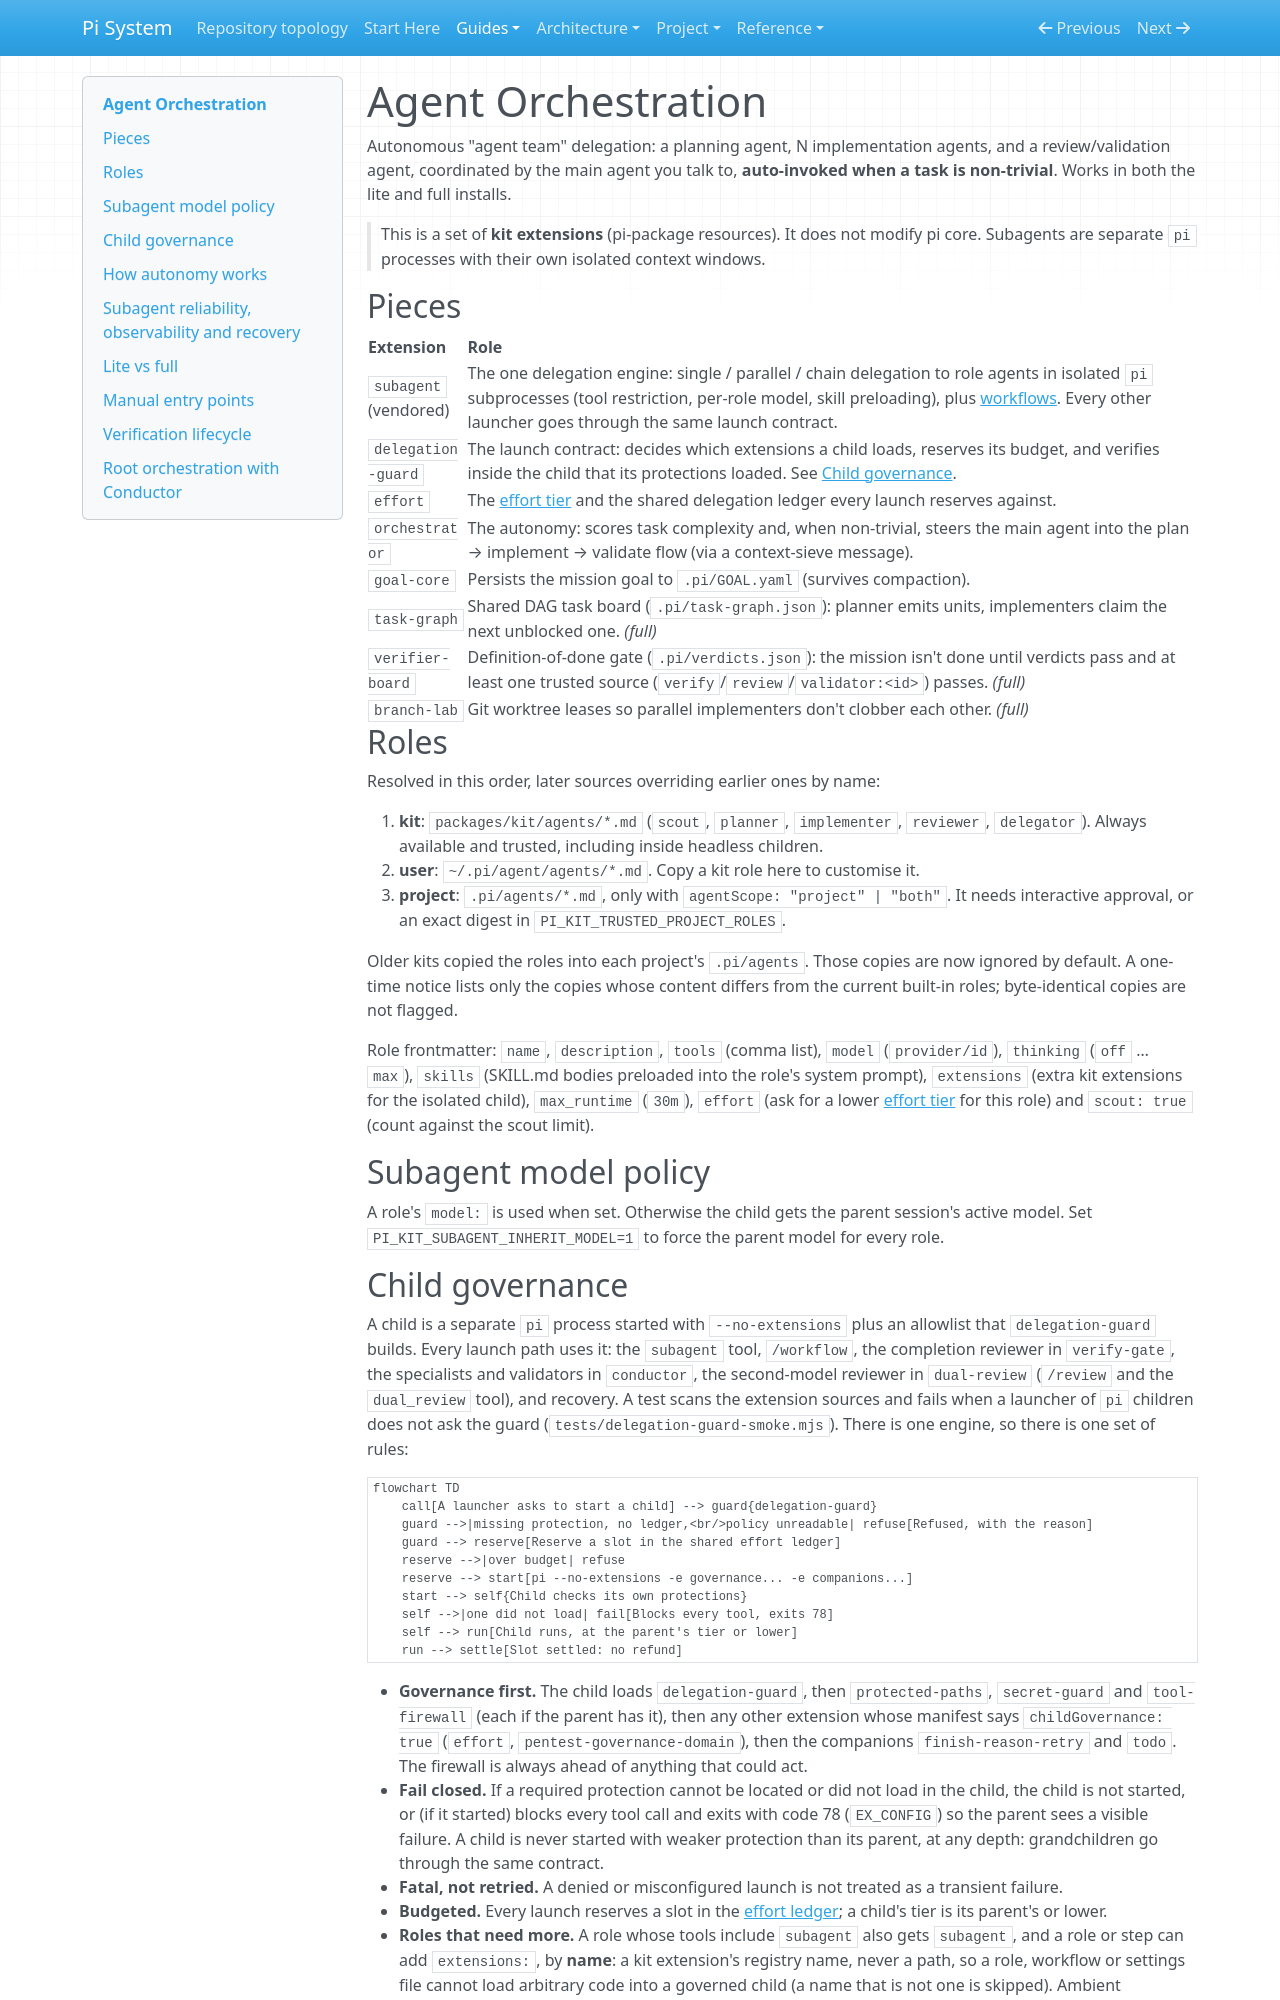

repository: SATUNIX/pi-system · page: agent-orchestration/index.html · generator: mkdocs

# Agent Orchestration

Autonomous "agent team" delegation: a planning agent, N implementation agents, and a
review/validation agent, coordinated by the main agent you talk to, **auto-invoked when a task is
non-trivial**. Works in both the lite and full installs.

> This is a set of **kit extensions** (pi-package resources). It does not modify pi core. Subagents
> are separate `pi` processes with their own isolated context windows.

## Pieces

| Extension | Role |
| --- | --- |
| `subagent` (vendored) | The one delegation engine: single / parallel / chain delegation to role agents in isolated `pi` subprocesses (tool restriction, per-role model, skill preloading), plus [workflows](workflows.md). Every other launcher goes through the same launch contract. |
| `delegation-guard` | The launch contract: decides which extensions a child loads, reserves its budget, and verifies inside the child that its protections loaded. See [Child governance](#child-governance). |
| `effort` | The [effort tier](effort.md) and the shared delegation ledger every launch reserves against. |
| `orchestrator` | The autonomy: scores task complexity and, when non-trivial, steers the main agent into the plan → implement → validate flow (via a context-sieve message). |
| `goal-core` | Persists the mission goal to `.pi/GOAL.yaml` (survives compaction). |
| `task-graph` | Shared DAG task board (`.pi/task-graph.json`): planner emits units, implementers claim the next unblocked one. *(full)* |
| `verifier-board` | Definition-of-done gate (`.pi/verdicts.json`): the mission isn't done until verdicts pass and at least one trusted source (`verify`/`review`/`validator:<id>`) passes. *(full)* |
| `branch-lab` | Git worktree leases so parallel implementers don't clobber each other. *(full)* |

## Roles

Resolved in this order, later sources overriding earlier ones by name:

1. **kit**: `packages/kit/agents/*.md` (`scout`, `planner`, `implementer`, `reviewer`,
   `delegator`). Always available and trusted, including inside headless children.
2. **user**: `~/.pi/agent/agents/*.md`. Copy a kit role here to customise it.
3. **project**: `.pi/agents/*.md`, only with `agentScope: "project" | "both"`. It needs
   interactive approval, or an exact digest in `PI_KIT_TRUSTED_PROJECT_ROLES`.

Older kits copied the roles into each project's `.pi/agents`. Those copies are now ignored
by default. A one-time notice lists only the copies whose content differs from the current
built-in roles; byte-identical copies are not flagged.

Role frontmatter: `name`, `description`, `tools` (comma list), `model` (`provider/id`),
`thinking` (`off` … `max`), `skills` (SKILL.md bodies preloaded into the role's system
prompt), `extensions` (extra kit extensions for the isolated child), `max_runtime`
(`30m`), `effort` (ask for a lower [effort tier](effort.md) for this role) and `scout: true`
(count against the scout limit).

## Subagent model policy

A role's `model:` is used when set. Otherwise the child gets the parent session's active
model. Set `PI_KIT_SUBAGENT_INHERIT_MODEL=1` to force the parent model for every role.
